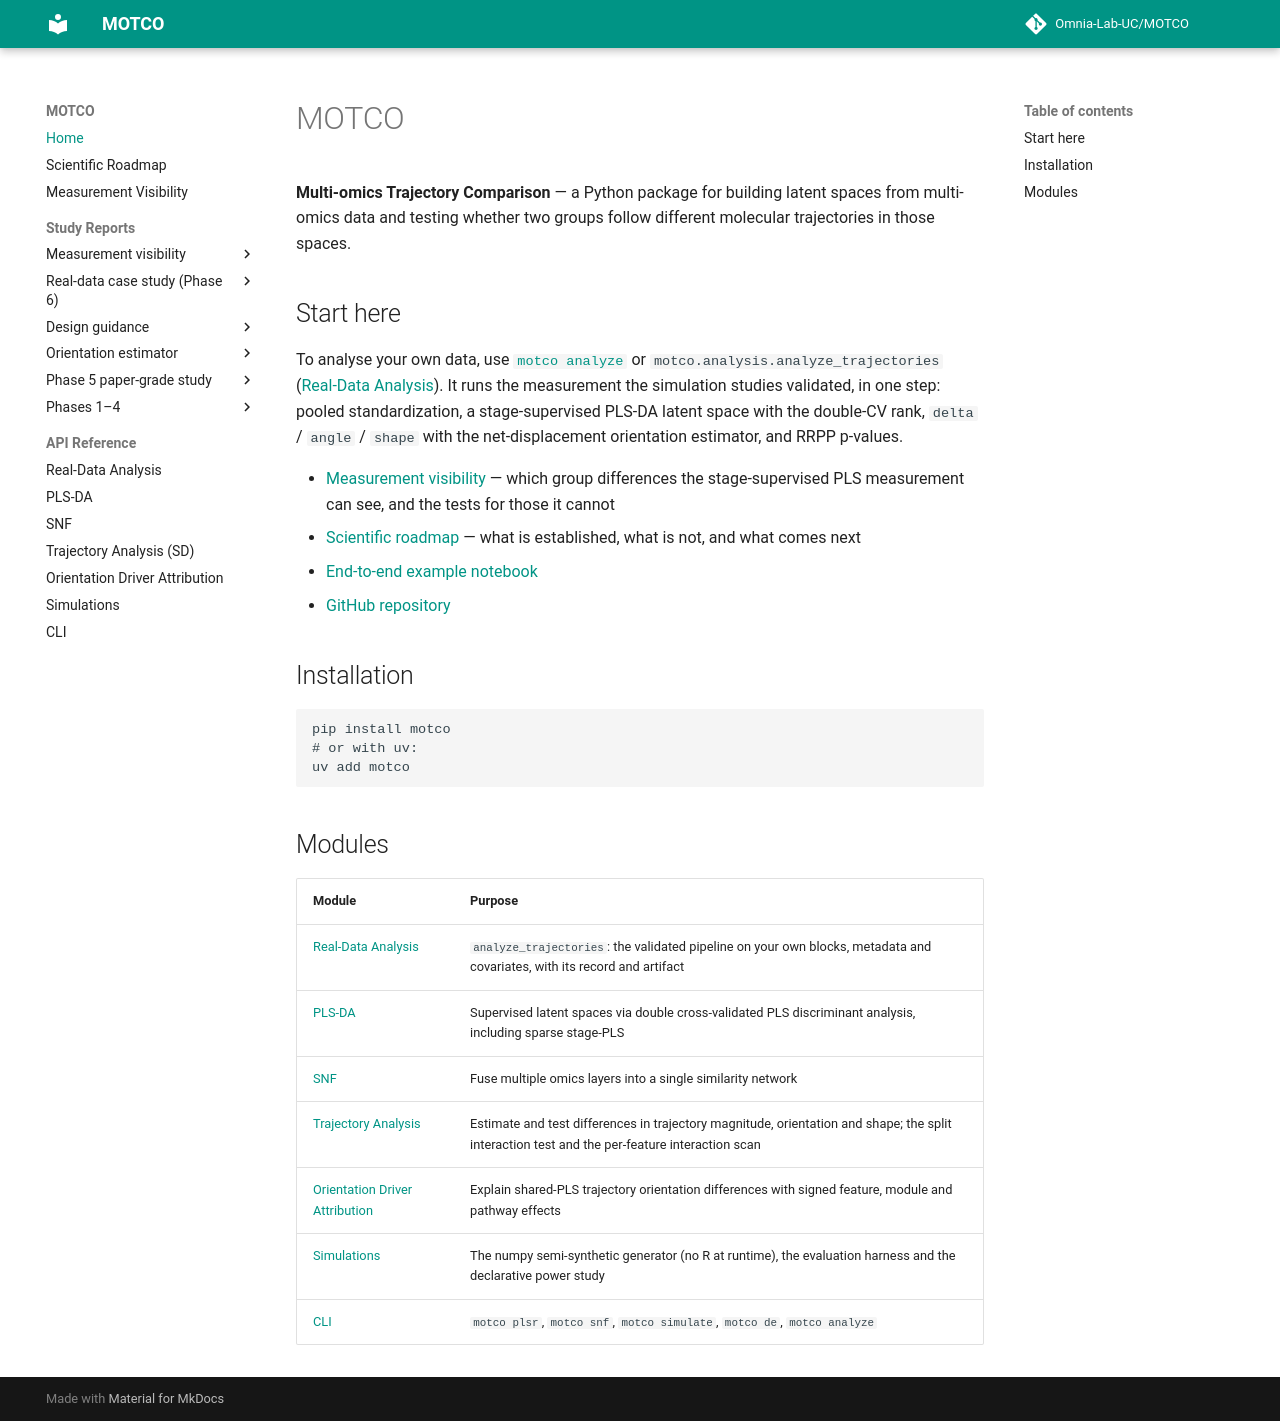

repository: Omnia-Lab-UC/MOTCO · page: index.html · generator: mkdocs

# MOTCO

**Multi-omics Trajectory Comparison** — a Python package for building latent spaces from multi-omics data and testing whether two groups follow different molecular trajectories in those spaces.

## Start here

To analyse your own data, use [`motco analyze`](api/cli.md#motco-analyze) or `motco.analysis.analyze_trajectories` ([Real-Data Analysis](api/analysis.md)). It runs the measurement the simulation studies validated, in one step: pooled standardization, a stage-supervised PLS-DA latent space with the double-CV rank, `delta` / `angle` / `shape` with the net-displacement orientation estimator, and RRPP p-values.

- [Measurement visibility](measurement-visibility.md) — which group differences the stage-supervised PLS measurement can see, and the tests for those it cannot
- [Scientific roadmap](roadmap.md) — what is established, what is not, and what comes next
- [End-to-end example notebook](https://github.com/Omnia-Lab-UC/MOTCO/blob/main/examples/motco_example.ipynb)
- [GitHub repository](https://github.com/Omnia-Lab-UC/MOTCO)

## Installation

```bash
pip install motco
# or with uv:
uv add motco
```

## Modules

| Module | Purpose |
|--------|---------|
| [Real-Data Analysis](api/analysis.md) | `analyze_trajectories`: the validated pipeline on your own blocks, metadata and covariates, with its record and artifact |
| [PLS-DA](api/pls.md) | Supervised latent spaces via double cross-validated PLS discriminant analysis, including sparse stage-PLS |
| [SNF](api/snf.md) | Fuse multiple omics layers into a single similarity network |
| [Trajectory Analysis](api/sd.md) | Estimate and test differences in trajectory magnitude, orientation and shape; the split interaction test and the per-feature interaction scan |
| [Orientation Driver Attribution](api/attribution.md) | Explain shared-PLS trajectory orientation differences with signed feature, module and pathway effects |
| [Simulations](api/simulations.md) | The numpy semi-synthetic generator (no R at runtime), the evaluation harness and the declarative power study |
| [CLI](api/cli.md) | `motco plsr`, `motco snf`, `motco simulate`, `motco de`, `motco analyze` |
